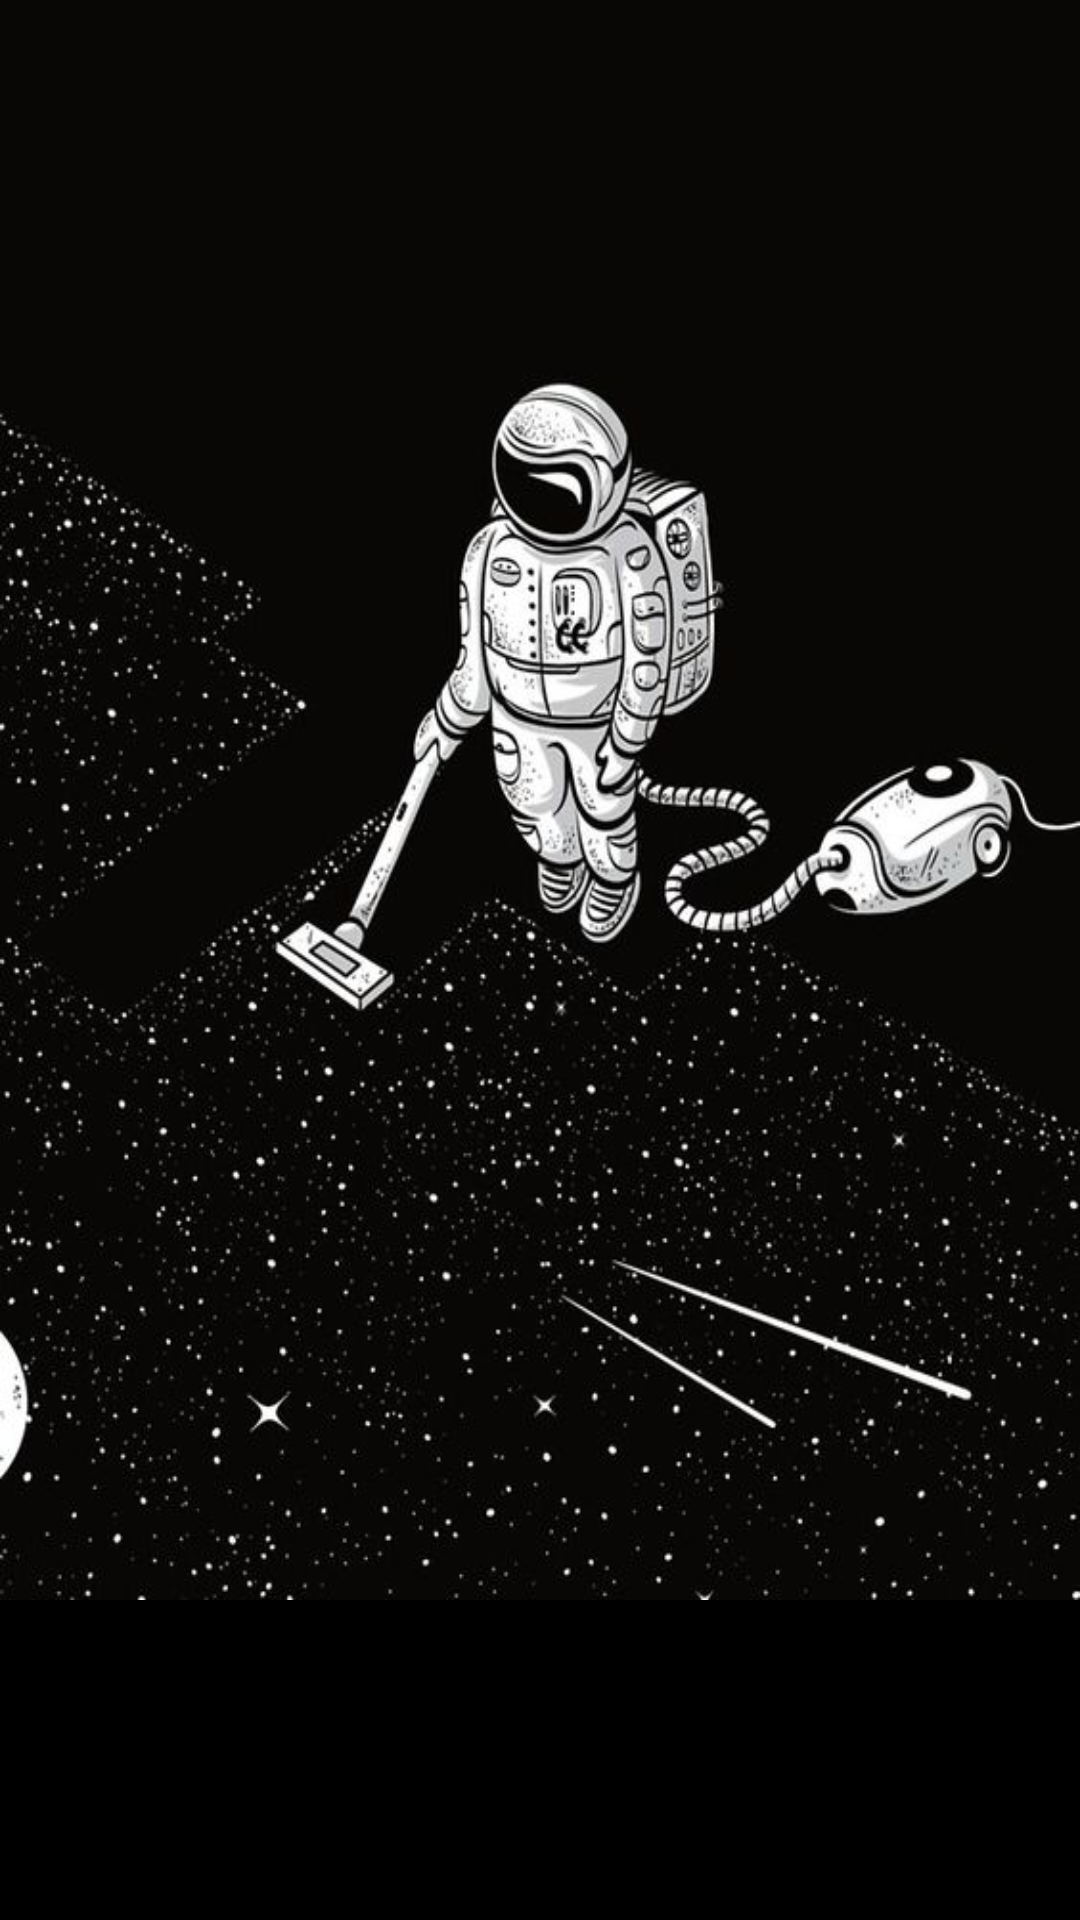

Reconstruct the res/layout file that produces this screen, plus the resources it refers to.
<!-- AndroidManifest.xml: application theme Theme.Dation -->
<!-- res/layout/activity_splash.xml -->
<?xml version="1.0" encoding="utf-8"?>
<androidx.constraintlayout.widget.ConstraintLayout xmlns:android="http://schemas.android.com/apk/res/android"
    xmlns:app="http://schemas.android.com/apk/res-auto"
    xmlns:tools="http://schemas.android.com/tools"
    android:layout_width="match_parent"
    android:layout_height="match_parent"
    android:background="@color/black"
    tools:context=".ActivitySplash">
    <LinearLayout
        android:layout_width="match_parent"
        android:layout_height="match_parent"
        android:orientation="vertical"
        android:gravity="center">
        <LinearLayout
            android:background="@drawable/logo_space"
            android:layout_width="match_parent"
            android:layout_height="0dp"
            android:orientation="vertical"
            android:gravity="center"
            android:layout_weight="5">
        </LinearLayout>
        <LinearLayout
            android:layout_width="match_parent"
            android:layout_height="0dp"
            android:orientation="vertical"
            android:gravity="center"
            android:layout_weight="0.5">
            <ProgressBar
                android:id="@+id/splashProgress"
                style="?android:attr/progressBarStyleHorizontal"
                android:layout_width="150dp"
                android:layout_height="wrap_content" />
        </LinearLayout>
        <LinearLayout
            android:layout_width="match_parent"
            android:layout_height="0dp"
            android:orientation="vertical"
            android:gravity="center"
            android:layout_weight="0.5">
            <androidx.appcompat.widget.AppCompatImageView
                android:layout_width="wrap_content"
                android:layout_height="wrap_content" />
        </LinearLayout>
    </LinearLayout>

</androidx.constraintlayout.widget.ConstraintLayout>
<!-- resources referenced by this layout -->
<resources>
  <color name="black">#FF000000</color>
  <!-- drawable logo_space: jpg bitmap (drawable, 63266 bytes) -->
  <style name="Theme.Dation" parent="Theme.MaterialComponents.DayNight.DarkActionBar">
          
          <item name="colorPrimary">#4E0303</item>
          <item name="colorPrimaryVariant">@color/purple_700</item>
          <item name="colorOnPrimary">@color/white</item>
          
          <item name="colorSecondary">@color/ic_launcher_background</item>
          <item name="colorSecondaryVariant">@color/black</item>
          <item name="colorOnSecondary">@color/black</item>
          
          <item name="android:statusBarColor" tools:targetApi="l">?attr/colorPrimaryVariant</item>
          
      </style>
  <color name="purple_700">#FF3700B3</color>
  <color name="white">#FFFFFFFF</color>
  <color name="ic_launcher_background">#4E0303</color>
</resources>
